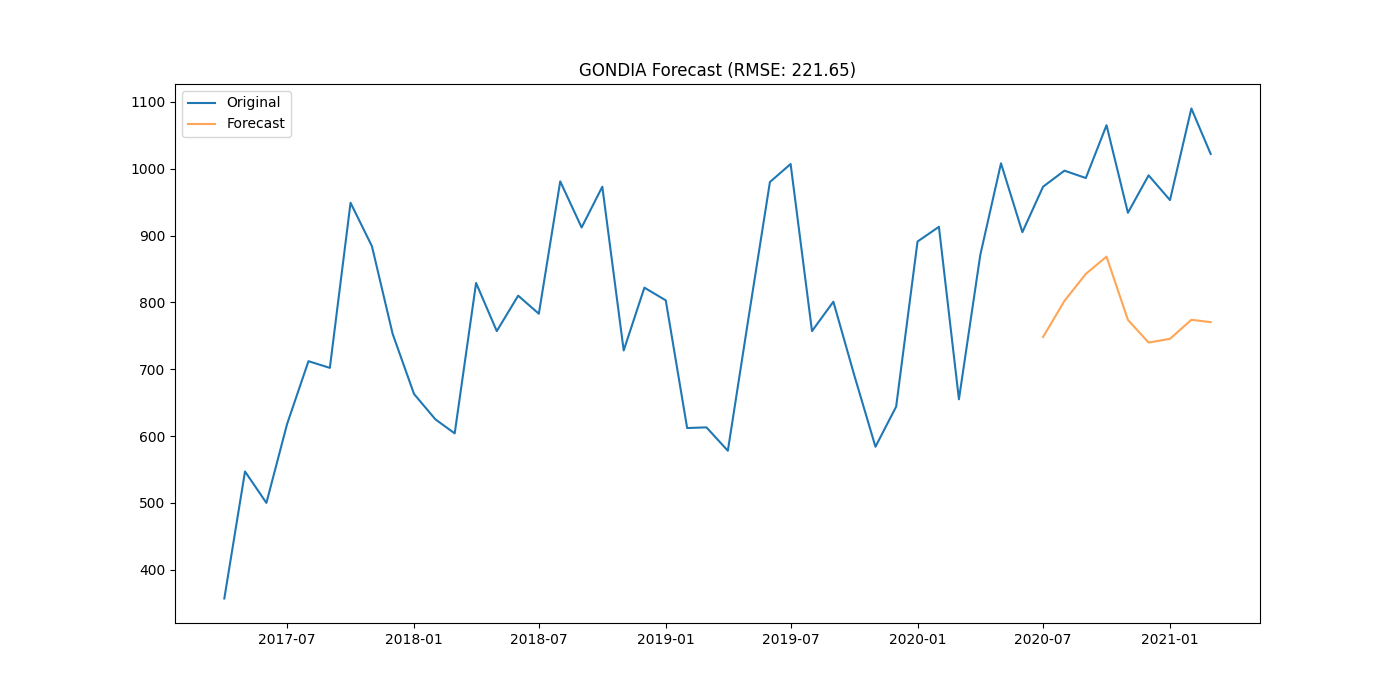

The table this chart was drawn from, first rows:
district, date, actual, forecast
GONDIA, 2020-07-01, 973.0, 748.2
GONDIA, 2020-08-01, 997.0, 802.2
GONDIA, 2020-09-01, 986.0, 842.6
GONDIA, 2020-10-01, 1065, 868.4
GONDIA, 2020-11-01, 934.0, 773.8
GONDIA, 2020-12-01, 990.0, 739.9
GONDIA, 2021-01-01, 953.0, 745.4
GONDIA, 2021-02-01, 1090, 773.9
GONDIA, 2021-03-01, 1022, 770.4
